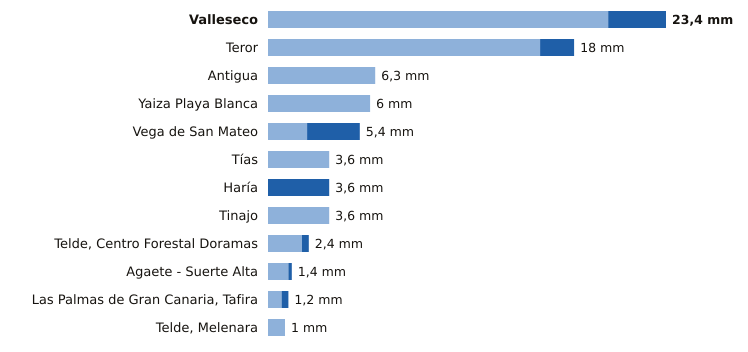

Data behind this chart, as committed beside it:
estacion, provincia, indicativo, mm_6_dias_anteriores, mm_hoy, mm_7_dias, horas_de_hoy
Valleseco, Las Palmas, C665T, 20.0, 3.4, 23.4, 19
Teror, Las Palmas, C656V, 16.0, 2.0, 18.0, 19
Antigua, Las Palmas, C248E, 6.3, 0.0, 6.3, 21
Yaiza Playa Blanca, Las Palmas, C019V, 6.0, 0.0, 6.0, 19
Vega de San Mateo, Las Palmas, C611E, 2.3, 3.1, 5.4, 21
Tías, Las Palmas, C018J, 3.6, 0.0, 3.6, 19
Haría, Las Palmas, C038N, 0.0, 3.6, 3.6, 20
Tinajo, Las Palmas, C048W, 3.6, 0.0, 3.6, 19
Telde, Centro Forestal Doramas, Las Palmas, C648N, 2.0, 0.4, 2.4, 20
Agaete - Suerte Alta, Las Palmas, C668V, 1.2, 0.2, 1.4, 19
Las Palmas de Gran Canaria, Tafira, Las Palmas, C658X, 0.8, 0.4, 1.2, 21
Telde, Melenara, Las Palmas, C649R, 1.0, 0.0, 1.0, 20
